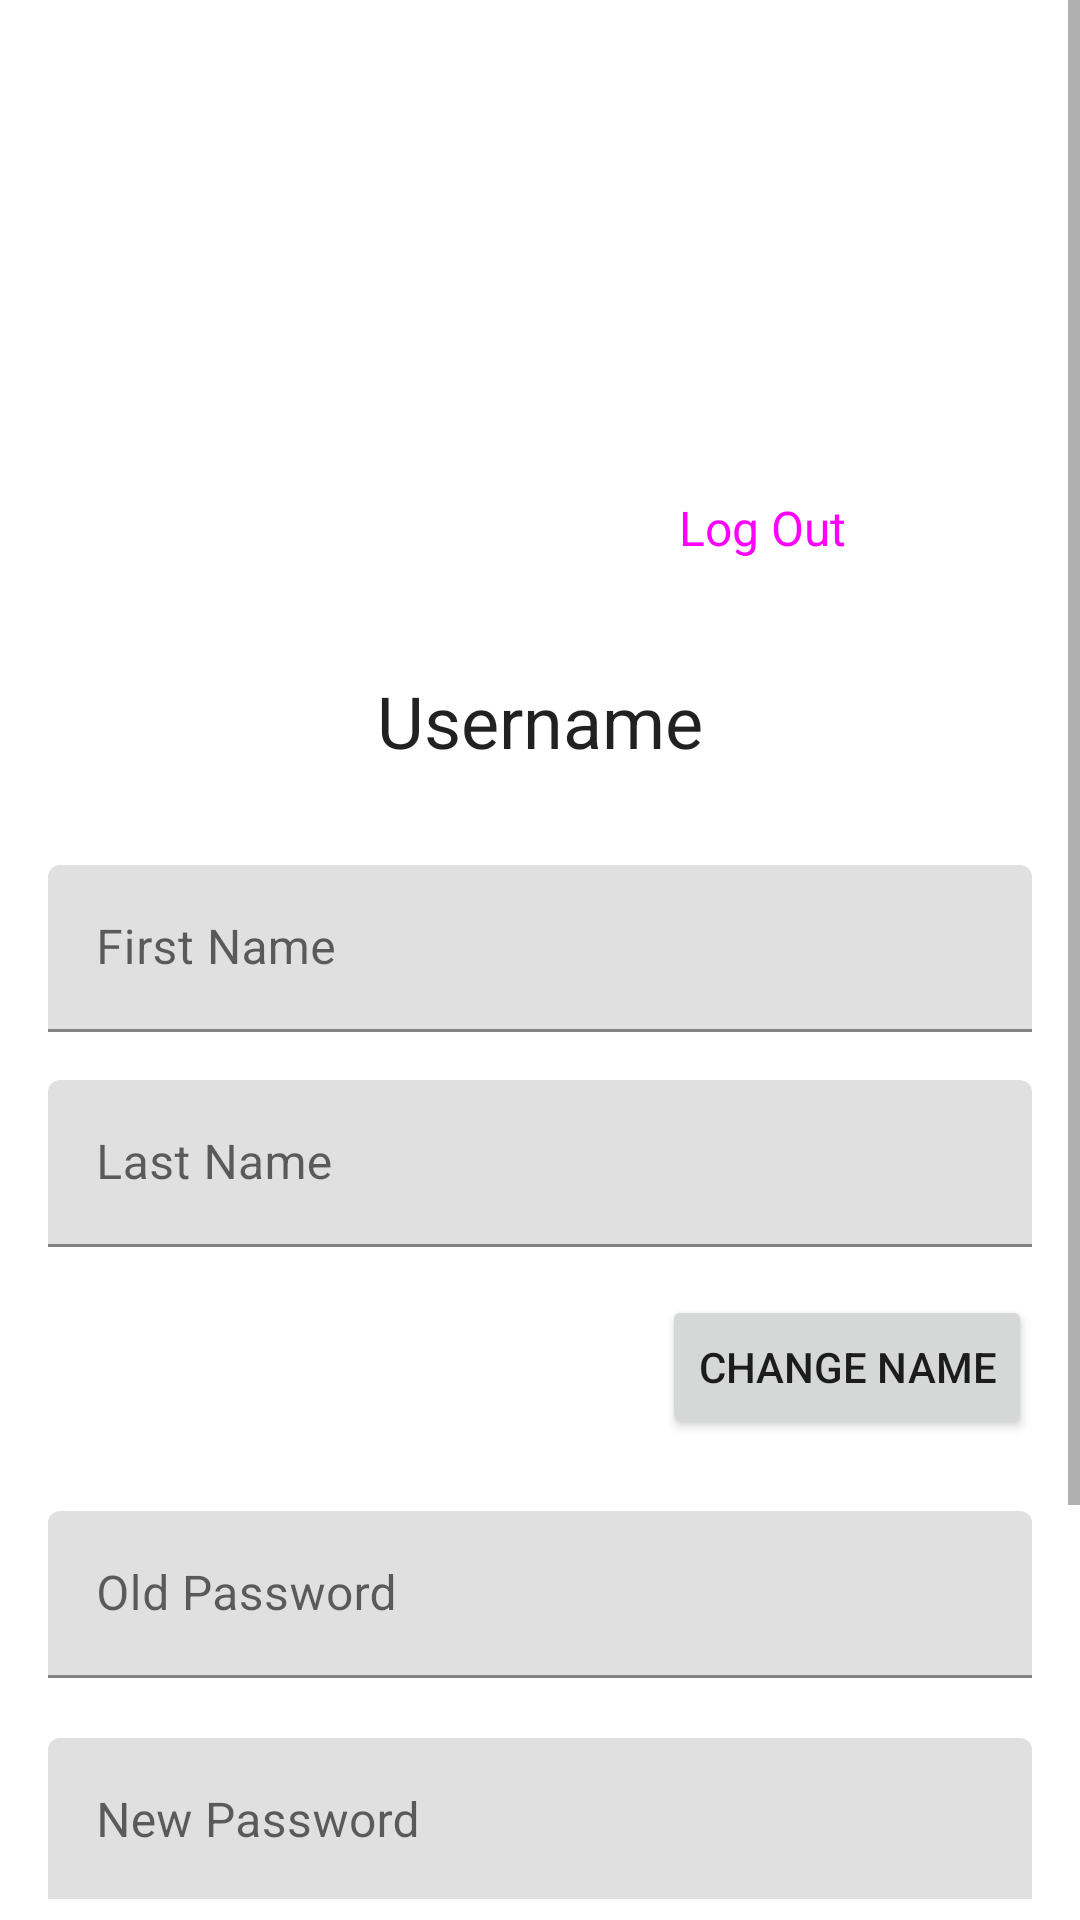

Android layout source for this screen:
<!-- AndroidManifest.xml: application theme Theme.ANMP_UTS -->
<!-- res/layout/fragment_profile.xml -->
<?xml version="1.0" encoding="utf-8"?>
<FrameLayout xmlns:android="http://schemas.android.com/apk/res/android"
    xmlns:app="http://schemas.android.com/apk/res-auto"
    xmlns:tools="http://schemas.android.com/tools"
    android:layout_width="match_parent"
    android:layout_height="match_parent"
    tools:context=".view.ProfileFragment">

    <ScrollView
        android:layout_width="match_parent"
        android:layout_height="633dp">

        <androidx.constraintlayout.widget.ConstraintLayout
            android:layout_width="match_parent"
            android:layout_height="match_parent"
            android:background="?attr/colorOnPrimary">

            <ImageView
                android:id="@+id/imgPrefs"
                android:layout_width="0dp"
                android:layout_height="100dp"
                android:layout_marginStart="150dp"
                android:layout_marginTop="100dp"
                android:layout_marginEnd="150dp"
                app:layout_constraintEnd_toEndOf="parent"
                app:layout_constraintHorizontal_bias="1.0"
                app:layout_constraintStart_toStartOf="parent"
                app:layout_constraintTop_toTopOf="parent"
                app:srcCompat="@drawable/ic_launcher_background" />

            <Button
                android:id="@+id/btnLogOut"
                style="@style/Widget.Material3.Button.TextButton"
                android:layout_width="wrap_content"
                android:layout_height="wrap_content"
                android:layout_marginTop="152dp"
                android:text="Log Out"
                android:textSize="16sp"
                app:icon="@drawable/baseline_logout_24"
                app:layout_constraintStart_toEndOf="@+id/imgPrefs"
                app:layout_constraintTop_toTopOf="parent" />

            <com.google.android.material.textfield.TextInputLayout
                android:id="@+id/oldPasswordInputLayout"
                android:layout_width="match_parent"
                android:layout_height="wrap_content"
                android:layout_marginStart="16dp"
                android:layout_marginTop="24dp"
                android:layout_marginEnd="16dp"
                app:layout_constraintEnd_toEndOf="parent"
                app:layout_constraintHorizontal_bias="1.0"
                app:layout_constraintStart_toStartOf="parent"
                app:layout_constraintTop_toBottomOf="@+id/btnChangeName">

                <com.google.android.material.textfield.TextInputEditText
                    android:id="@+id/txtOldPassword"
                    android:layout_width="match_parent"
                    android:layout_height="wrap_content"
                    android:hint="Old Password"
                    android:password="true" />
            </com.google.android.material.textfield.TextInputLayout>

            <com.google.android.material.textfield.TextInputLayout
                android:id="@+id/newPasswordInputLayout"
                android:layout_width="match_parent"
                android:layout_height="wrap_content"
                android:layout_marginStart="16dp"
                android:layout_marginTop="20dp"
                android:layout_marginEnd="16dp"
                app:layout_constraintEnd_toEndOf="parent"
                app:layout_constraintHorizontal_bias="1.0"
                app:layout_constraintStart_toStartOf="parent"
                app:layout_constraintTop_toBottomOf="@+id/oldPasswordInputLayout">

                <com.google.android.material.textfield.TextInputEditText
                    android:id="@+id/txtNewPassword"
                    android:layout_width="match_parent"
                    android:layout_height="wrap_content"
                    android:hint="New Password"
                    android:password="true" />
            </com.google.android.material.textfield.TextInputLayout>

            <com.google.android.material.textfield.TextInputLayout
                android:id="@+id/repeatNewPasswordInputLayout"
                android:layout_width="match_parent"
                android:layout_height="wrap_content"
                android:layout_marginStart="16dp"
                android:layout_marginTop="12dp"
                android:layout_marginEnd="16dp"
                app:layout_constraintEnd_toEndOf="parent"
                app:layout_constraintHorizontal_bias="1.0"
                app:layout_constraintStart_toStartOf="parent"
                app:layout_constraintTop_toBottomOf="@+id/newPasswordInputLayout">

                <com.google.android.material.textfield.TextInputEditText
                    android:id="@+id/txtRepeatNewPassword"
                    android:layout_width="match_parent"
                    android:layout_height="wrap_content"
                    android:hint="Repeat New Password"
                    android:password="true" />
            </com.google.android.material.textfield.TextInputLayout>

            <Button
                android:id="@+id/btnChangePassword"
                android:layout_width="wrap_content"
                android:layout_height="wrap_content"
                android:layout_marginTop="24dp"
                android:layout_marginEnd="24dp"
                android:layout_marginBottom="24dp"
                android:text="Change Password"
                app:layout_constraintBottom_toBottomOf="parent"
                app:layout_constraintEnd_toEndOf="parent"
                app:layout_constraintTop_toBottomOf="@+id/repeatNewPasswordInputLayout"
                app:layout_constraintVertical_bias="0.0" />

            <TextView
                android:id="@+id/txtUserNamePrefs"
                style="@style/TextAppearance.MaterialComponents.Headline5"
                android:layout_width="wrap_content"
                android:layout_height="wrap_content"
                android:layout_marginTop="24dp"
                android:text="Username"
                app:layout_constraintEnd_toEndOf="parent"
                app:layout_constraintStart_toStartOf="parent"
                app:layout_constraintTop_toBottomOf="@+id/imgPrefs" />

            <com.google.android.material.textfield.TextInputLayout
                android:id="@+id/textInputLayout3"
                android:layout_width="0dp"
                android:layout_height="wrap_content"
                android:layout_marginStart="16dp"
                android:layout_marginTop="32dp"
                android:layout_marginEnd="16dp"
                app:layout_constraintEnd_toEndOf="parent"
                app:layout_constraintStart_toStartOf="parent"
                app:layout_constraintTop_toBottomOf="@+id/txtUserNamePrefs">

                <com.google.android.material.textfield.TextInputEditText
                    android:id="@+id/txtFirstName"
                    android:layout_width="match_parent"
                    android:layout_height="wrap_content"
                    android:hint="First Name" />
            </com.google.android.material.textfield.TextInputLayout>

            <com.google.android.material.textfield.TextInputLayout
                android:id="@+id/textInputLayout4"
                android:layout_width="0dp"
                android:layout_height="wrap_content"
                android:layout_marginStart="16dp"
                android:layout_marginTop="16dp"
                android:layout_marginEnd="16dp"
                app:layout_constraintEnd_toEndOf="parent"
                app:layout_constraintStart_toStartOf="parent"
                app:layout_constraintTop_toBottomOf="@+id/textInputLayout3">

                <com.google.android.material.textfield.TextInputEditText
                    android:id="@+id/txtLastName"
                    android:layout_width="match_parent"
                    android:layout_height="wrap_content"
                    android:hint="Last Name" />
            </com.google.android.material.textfield.TextInputLayout>

            <Button
                android:id="@+id/btnChangeName"
                android:layout_width="wrap_content"
                android:layout_height="wrap_content"
                android:layout_marginTop="16dp"
                android:layout_marginEnd="16dp"
                android:text="Change Name"
                app:layout_constraintEnd_toEndOf="parent"
                app:layout_constraintTop_toBottomOf="@+id/textInputLayout4" />

        </androidx.constraintlayout.widget.ConstraintLayout>
    </ScrollView>

</FrameLayout>
<!-- resources referenced by this layout -->
<resources>
  <style name="Theme.ANMP_UTS" parent="Theme.MaterialComponents.DayNight.DarkActionBar">
          
          <item name="colorPrimary">@color/purple_500</item>
          <item name="colorPrimaryVariant">@color/purple_700</item>
          <item name="colorOnPrimary">@color/white</item>
          
          <item name="colorSecondary">@color/teal_200</item>
          <item name="colorSecondaryVariant">@color/teal_700</item>
          <item name="colorOnSecondary">@color/black</item>
          
          <item name="android:statusBarColor">?attr/colorPrimaryVariant</item>
          
      </style>
  <!-- not gathered from this repository: default colours our renderer supplied (Android Studio template values) -->
  <color name="purple_500">#FF6200EE</color>
  <color name="purple_700">#FF3700B3</color>
  <color name="teal_200">#FF03DAC5</color>
  <color name="teal_700">#FF018786</color>
  <color name="black">#FF000000</color>
  <color name="white">#FFFFFFFF</color>
</resources>
